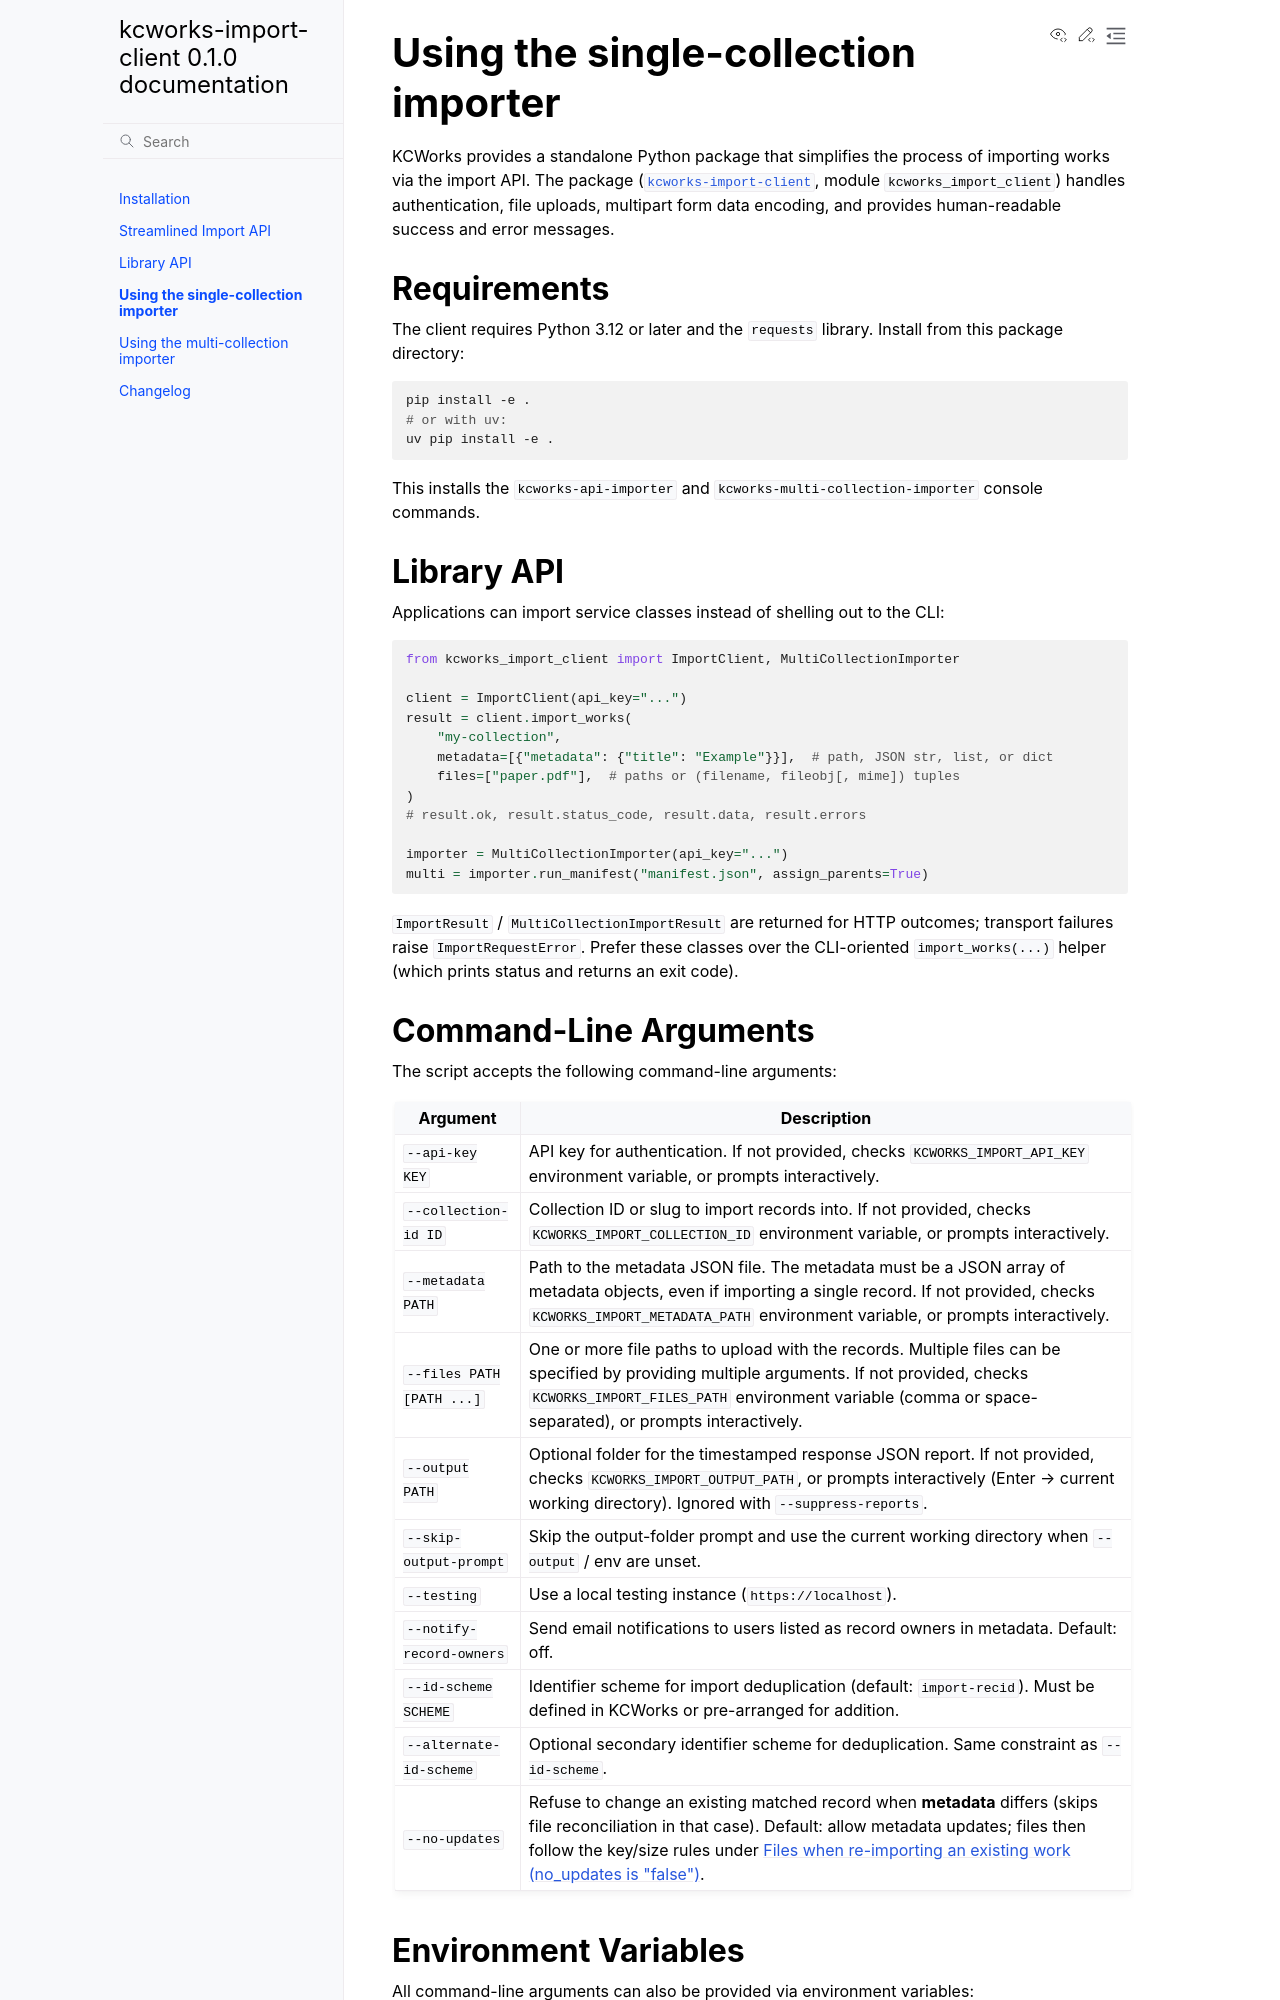

repository: MESH-Research/kcworks-import-client · page: cli.html · generator: sphinx

# Using the single-collection importer

(kcworks-api-importer-script)=

KCWorks provides a standalone Python package that simplifies the process of importing works via the import API. The package ([`kcworks-import-client`](https://github.com/MESH-Research/kcworks-import-client), module `kcworks_import_client`) handles authentication, file uploads, multipart form data encoding, and provides human-readable success and error messages.

## Requirements
The client requires Python 3.12 or later and the `requests` library. Install from this package directory:

```bash
pip install -e .
# or with uv:
uv pip install -e .
```

This installs the `kcworks-api-importer` and `kcworks-multi-collection-importer` console commands.

## Library API
Applications can import service classes instead of shelling out to the CLI:

```python
from kcworks_import_client import ImportClient, MultiCollectionImporter

client = ImportClient(api_key="...")
result = client.import_works(
    "my-collection",
    metadata=[{"metadata": {"title": "Example"}}],  # path, JSON str, list, or dict
    files=["paper.pdf"],  # paths or (filename, fileobj[, mime]) tuples
)
# result.ok, result.status_code, result.data, result.errors

importer = MultiCollectionImporter(api_key="...")
multi = importer.run_manifest("manifest.json", assign_parents=True)
```

`ImportResult` / `MultiCollectionImportResult` are returned for HTTP outcomes; transport failures raise `ImportRequestError`. Prefer these classes over the CLI-oriented `import_works(...)` helper (which prints status and returns an exit code).
